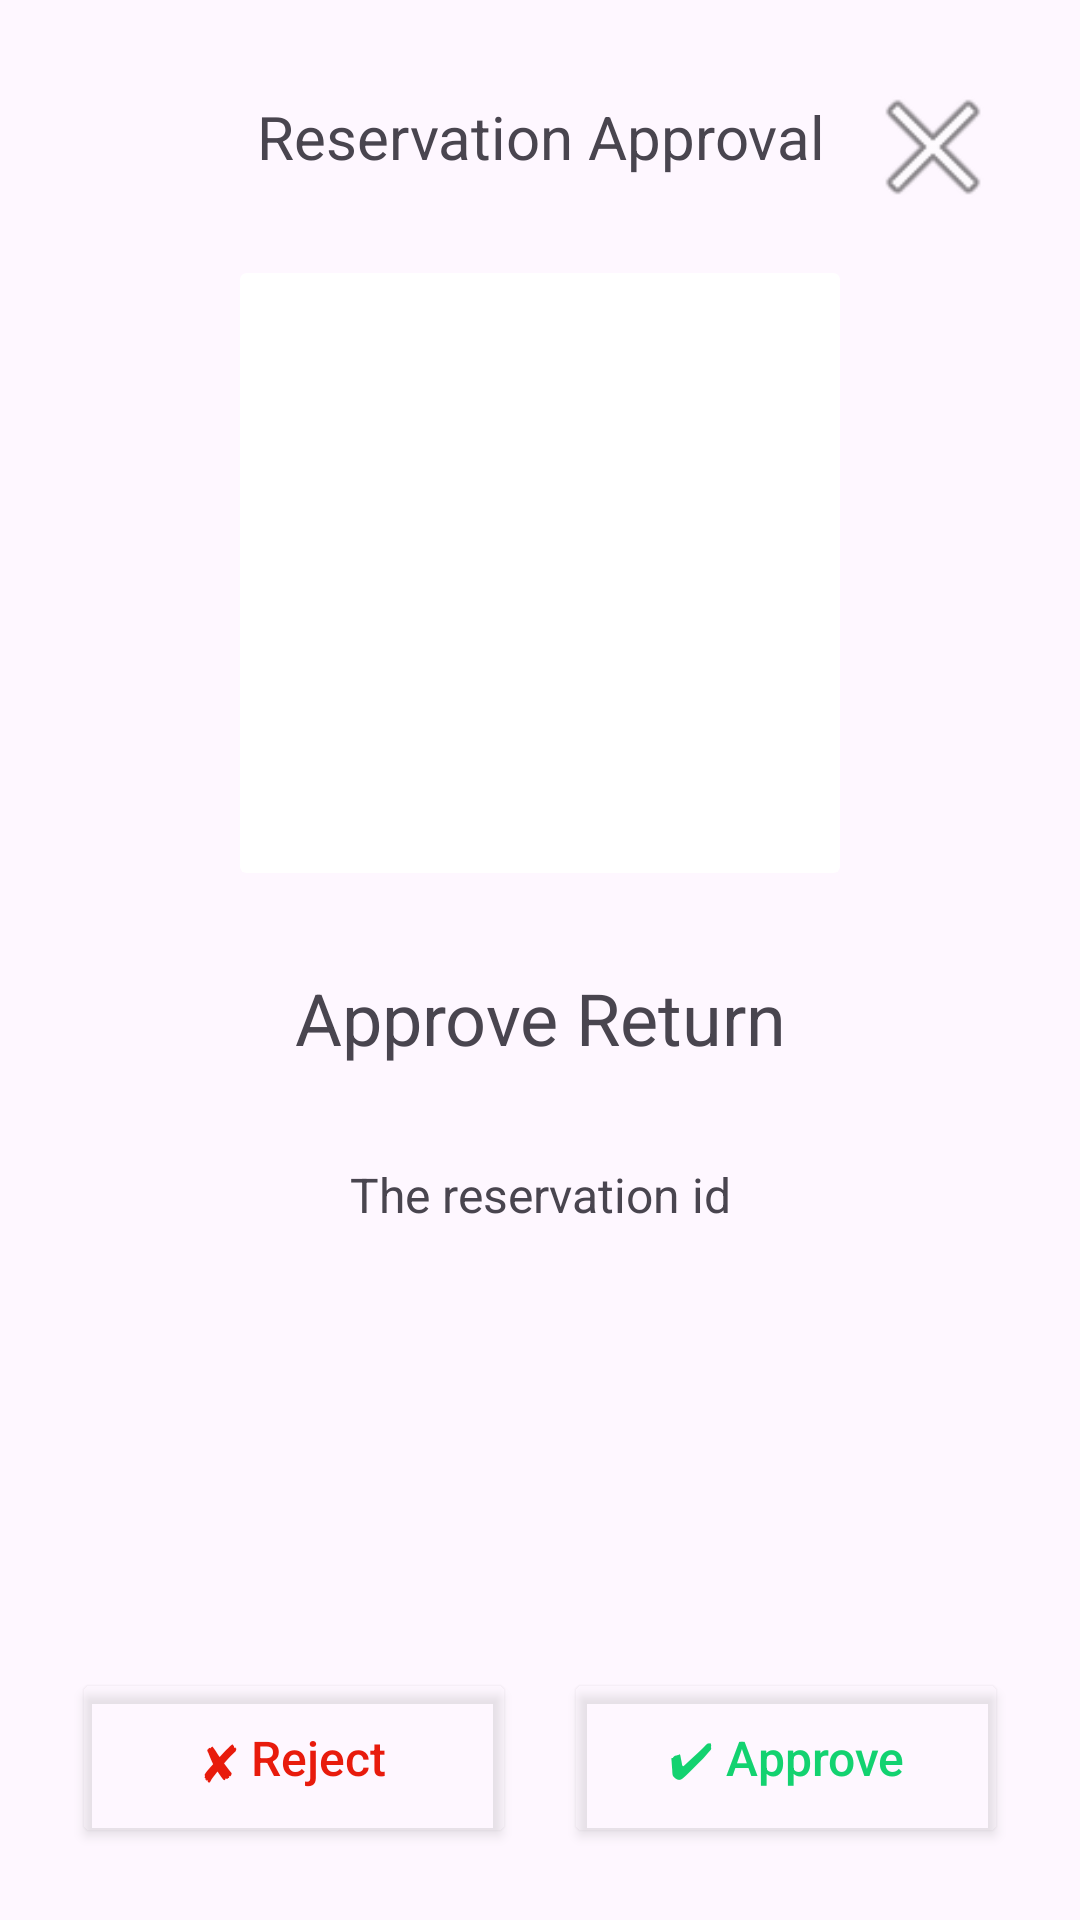

Write the Android layout XML for this screen, with the resource values it uses.
<!-- AndroidManifest.xml: application theme Theme.Libbit -->
<!-- res/layout/fragment_return_approvement.xml -->
<?xml version="1.0" encoding="utf-8"?>
<androidx.constraintlayout.widget.ConstraintLayout xmlns:android="http://schemas.android.com/apk/res/android"
    xmlns:app="http://schemas.android.com/apk/res-auto"
    xmlns:tools="http://schemas.android.com/tools"
    android:layout_width="match_parent"
    android:layout_height="match_parent"
    android:elevation="0dp"
    android:outlineSpotShadowColor="#736D6D">


    <androidx.cardview.widget.CardView
        android:id="@+id/cvApprovalIcon"
        android:layout_width="200dp"
        android:layout_height="200dp"
        android:layout_marginStart="@dimen/screen_horizontal_margin"
        android:layout_marginTop="@dimen/element_margin_far"
        android:layout_marginEnd="@dimen/screen_horizontal_margin"
        android:elevation="0dp"
        app:cardElevation="0dp"
        app:layout_constraintEnd_toEndOf="parent"
        app:layout_constraintStart_toStartOf="parent"
        app:layout_constraintTop_toBottomOf="@+id/tvThirdHeader">

        <ImageView
            android:id="@+id/imgApprovalIcon"
            android:layout_width="wrap_content"
            android:layout_height="wrap_content"
            android:src="@drawable/approve_stamp_icon" />
    </androidx.cardview.widget.CardView>

    <TextView
        android:id="@+id/tvThirdHeader"
        android:layout_width="0dp"
        android:layout_height="wrap_content"
        android:layout_marginStart="@dimen/screen_horizontal_margin"
        android:layout_marginTop="32dp"
        android:layout_marginEnd="@dimen/screen_horizontal_margin"
        android:text="Reservation Approval"
        android:textAlignment="center"
        android:textSize="20sp"
        app:layout_constraintEnd_toEndOf="parent"
        app:layout_constraintStart_toStartOf="parent"
        app:layout_constraintTop_toTopOf="parent" />

    <TextView
        android:id="@+id/tvApproveResHeader"
        android:layout_width="0dp"
        android:layout_height="wrap_content"
        android:layout_marginStart="@dimen/screen_horizontal_margin"
        android:layout_marginTop="32dp"
        android:layout_marginEnd="@dimen/screen_horizontal_margin"
        android:text="Approve Return"
        android:textAlignment="center"
        android:textSize="24sp"
        app:layout_constraintEnd_toEndOf="parent"
        app:layout_constraintHorizontal_bias="1.0"
        app:layout_constraintStart_toStartOf="parent"
        app:layout_constraintTop_toBottomOf="@+id/cvApprovalIcon" />

    <TextView
        android:id="@+id/tvApproveRes"
        android:layout_width="0dp"
        android:layout_height="wrap_content"
        android:layout_marginStart="@dimen/screen_horizontal_margin"
        android:layout_marginTop="32dp"
        android:layout_marginEnd="@dimen/screen_horizontal_margin"
        android:text="The reservation id"
        android:textAlignment="center"
        android:textSize="16sp"
        app:layout_constraintEnd_toEndOf="parent"
        app:layout_constraintHorizontal_bias="0.0"
        app:layout_constraintStart_toStartOf="parent"
        app:layout_constraintTop_toBottomOf="@+id/tvApproveResHeader" />

    <androidx.appcompat.widget.AppCompatButton
        android:id="@+id/btnReject"
        android:layout_width="0dp"
        android:layout_height="60dp"
        android:layout_marginStart="24dp"
        android:layout_marginBottom="24dp"
        android:backgroundTint="@android:color/transparent"
        android:outlineSpotShadowColor="@color/grey"
        android:text="✘ Reject"
        android:textAllCaps="false"
        android:textColor="@color/color_reject"
        android:textSize="16sp"
        app:cornerRadius="2dp"
        app:layout_constraintBottom_toBottomOf="parent"
        app:layout_constraintEnd_toStartOf="@+id/btnApprove"
        app:layout_constraintHorizontal_bias="0.5"
        app:layout_constraintHorizontal_chainStyle="spread_inside"
        app:layout_constraintStart_toStartOf="parent" />

    <androidx.appcompat.widget.AppCompatButton
        android:id="@+id/btnApprove"
        android:layout_width="0dp"
        android:layout_height="60dp"
        android:layout_marginStart="16dp"
        android:layout_marginEnd="24dp"
        android:layout_marginBottom="24dp"
        android:backgroundTint="@android:color/transparent"
        android:outlineSpotShadowColor="@color/grey"
        android:text="✔ Approve"
        android:textAllCaps="false"
        android:textColor="@color/color_confirm"
        android:textSize="16sp"
        app:cornerRadius="2dp"
        app:layout_constraintBottom_toBottomOf="parent"
        app:layout_constraintEnd_toEndOf="parent"
        app:layout_constraintHorizontal_bias="0.5"
        app:layout_constraintStart_toEndOf="@+id/btnReject" />

    <ImageView
        android:id="@+id/imageView"
        android:layout_width="50dp"
        android:layout_height="50dp"
        android:layout_marginTop="@dimen/screen_vertical_margin"
        android:layout_marginEnd="@dimen/screen_horizontal_margin"
        android:src="@android:drawable/ic_menu_close_clear_cancel"
        app:layout_constraintEnd_toEndOf="parent"
        app:layout_constraintTop_toTopOf="parent" />
</androidx.constraintlayout.widget.ConstraintLayout>
<!-- resources referenced by this layout -->
<resources>
  <color name="color_confirm">#13D270</color>
  <color name="color_reject">#E81B0C</color>
  <color name="grey">#808080</color>
  <dimen name="element_margin_far">32dp</dimen>
  <dimen name="screen_horizontal_margin">24dp</dimen>
  <dimen name="screen_vertical_margin">24dp</dimen>
  <style name="Theme.Libbit" parent="Base.Theme.Libbit" />
  <style name="Base.Theme.Libbit" parent="Theme.Material3.DayNight.NoActionBar">
          
          
      </style>
</resources>
